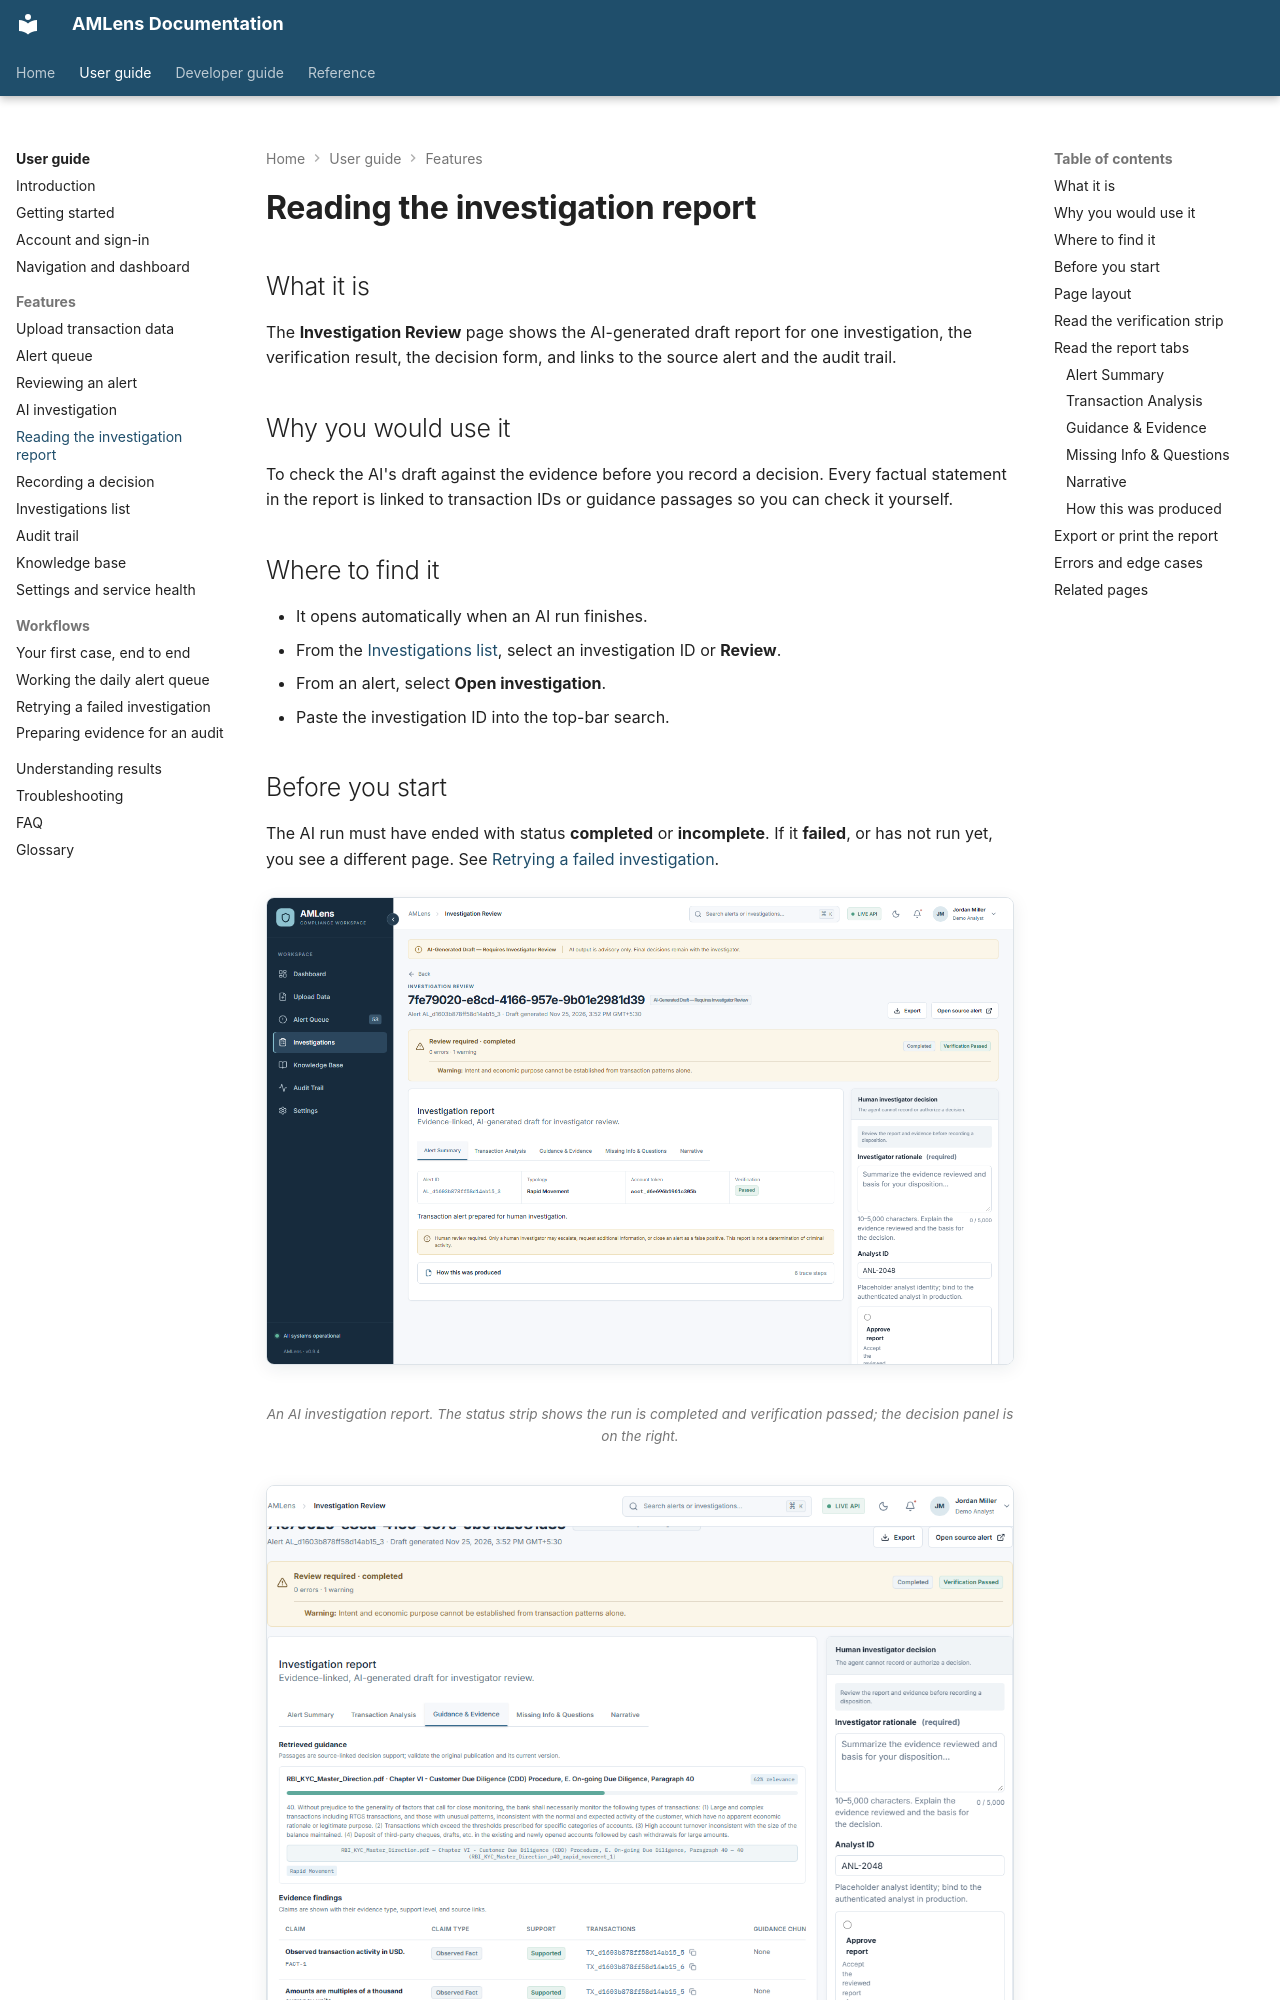

repository: silvrfur/AMLens · page: user-guide/features/investigation-report/index.html · generator: mkdocs

---
audience: user
---

# Reading the investigation report

## What it is

The **Investigation Review** page shows the AI-generated draft report for one investigation, the verification result, the decision form, and links to the source alert and the audit trail.

## Why you would use it

To check the AI's draft against the evidence before you record a decision. Every factual statement in the report is linked to transaction IDs or guidance passages so you can check it yourself.

## Where to find it

- It opens automatically when an AI run finishes.
- From the [Investigations list](investigations-list.md), select an investigation ID or **Review**.
- From an alert, select **Open investigation**.
- Paste the investigation ID into the top-bar search.

## Before you start

The AI run must have ended with status **completed** or **incomplete**. If it **failed**, or has not run yet, you see a different page. See [Retrying a failed investigation](../workflows/retry-failed-investigation.md).

<figure markdown="span">
  ![An AI investigation report. The status strip shows the run is completed and verification passed; the decision panel is on the right.](../../assets/screenshots/investigation-report.png){ loading=lazy }
  <figcaption>An AI investigation report. The status strip shows the run is completed and verification passed; the decision panel is on the right.</figcaption>
</figure>

<figure markdown="span">
  ![The Guidance & Evidence tab: the guidance passages the AI relied on, with evidence findings linked to transactions.](../../assets/screenshots/investigation-guidance.png){ loading=lazy }
  <figcaption>The Guidance & Evidence tab: the guidance passages the AI relied on, with evidence findings linked to transactions.</figcaption>
</figure>

## Page layout

| Area | What it contains |
| --- | --- |
| **Header** | Investigation ID, a badge reading *AI-Generated Draft — Requires Investigator Review*, the alert ID and when the draft was generated. Buttons: **Export** and **Open source alert**. |
| **Verification strip** | The verification result and any errors or warnings. |
| **Investigation report** | The report, in five tabs, plus *How this was produced*. |
| **Recorded investigator disposition** | Appears once a decision exists: the decision, who recorded it, when, and the rationale. |
| **Right-hand side** | **Human investigator decision** form, **Run validation** summary, and an **Audit trail** link. |
